3-way image classification set "cotton_data" from GitHub (srinidhi-2005/weed-image-studio); label vocabulary: morningglory, carpetweeds, waterhemp.

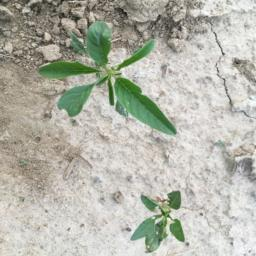
Label: waterhemp

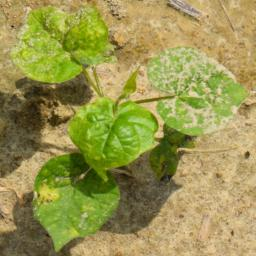
Label: morningglory

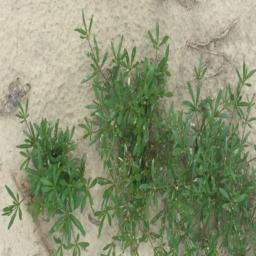
Label: carpetweeds

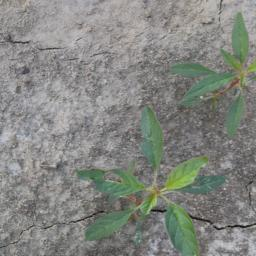
Label: waterhemp

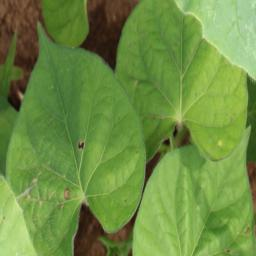
Label: morningglory

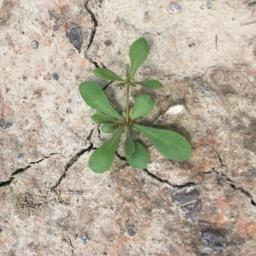
Label: carpetweeds
